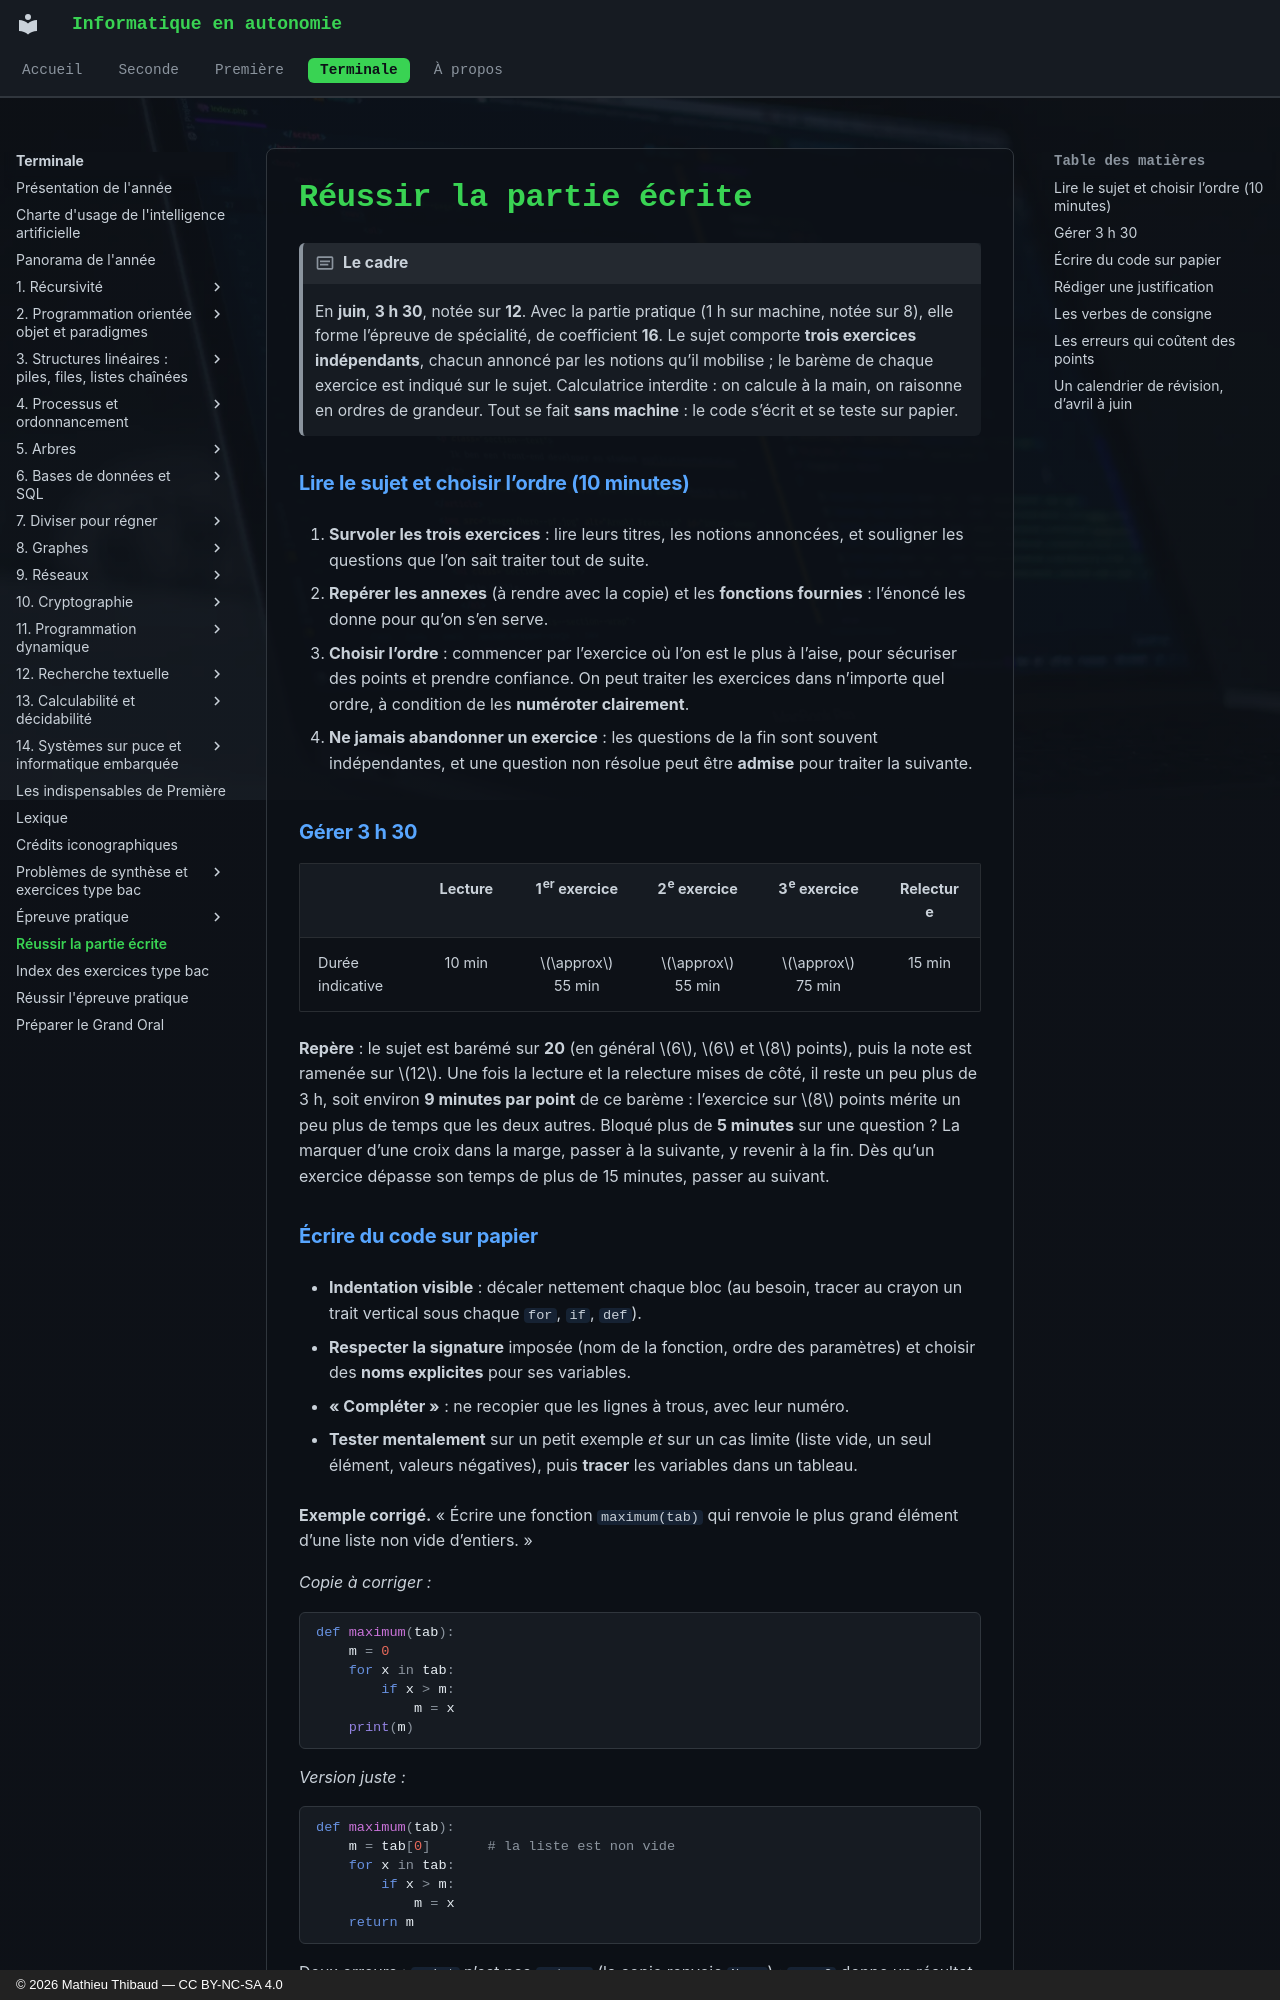

repository: MathThibaud/informatique-en-autonomie · page: terminale/reussir-la-partie-ecrite/index.html · generator: mkdocs · copyright: © 2026 Mathieu Thibaud — CC BY-NC-SA 4.0

# Réussir la partie écrite

!!! encadre "Le cadre"

    En **juin**, **3 h 30**, notée sur **12**. Avec la partie pratique (1 h sur machine, notée sur 8), elle forme l’épreuve de spécialité, de coefficient **16**. Le sujet comporte **trois exercices indépendants**, chacun annoncé par les notions qu’il mobilise ; le barème de chaque exercice est indiqué sur le sujet. Calculatrice interdite : on calcule à la main, on raisonne en ordres de grandeur. Tout se fait **sans machine** : le code s’écrit et se teste sur papier.

### Lire le sujet et choisir l’ordre (10 minutes)

1.  **Survoler les trois exercices** : lire leurs titres, les notions annoncées, et souligner les questions que l’on sait traiter tout de suite.

2.  **Repérer les annexes** (à rendre avec la copie) et les **fonctions fournies** : l’énoncé les donne pour qu’on s’en serve.

3.  **Choisir l’ordre** : commencer par l’exercice où l’on est le plus à l’aise, pour sécuriser des points et prendre confiance. On peut traiter les exercices dans n’importe quel ordre, à condition de les **numéroter clairement**.

4.  **Ne jamais abandonner un exercice** : les questions de la fin sont souvent indépendantes, et une question non résolue peut être **admise** pour traiter la suivante.

### Gérer 3 h 30

|  | **Lecture** | **1<sup>er</sup> exercice** | **2<sup>e</sup> exercice** | **3<sup>e</sup> exercice** | **Relecture** |
|:---|:--:|:--:|:--:|:--:|:--:|
| Durée indicative | 10 min | $\approx$ 55 min | $\approx$ 55 min | $\approx$ 75 min | 15 min |

**Repère** : le sujet est barémé sur **20** (en général $6$, $6$ et $8$ points), puis la note est ramenée sur $12$. Une fois la lecture et la relecture mises de côté, il reste un peu plus de 3 h, soit environ **9 minutes par point** de ce barème : l’exercice sur $8$ points mérite un peu plus de temps que les deux autres. Bloqué plus de **5 minutes** sur une question ? La marquer d’une croix dans la marge, passer à la suivante, y revenir à la fin. Dès qu’un exercice dépasse son temps de plus de 15 minutes, passer au suivant.

### Écrire du code sur papier

- **Indentation visible** : décaler nettement chaque bloc (au besoin, tracer au crayon un trait vertical sous chaque `for`, `if`, `def`).

- **Respecter la signature** imposée (nom de la fonction, ordre des paramètres) et choisir des **noms explicites** pour ses variables.

- **« Compléter »** : ne recopier que les lignes à trous, avec leur numéro.

- **Tester mentalement** sur un petit exemple *et* sur un cas limite (liste vide, un seul élément, valeurs négatives), puis **tracer** les variables dans un tableau.

**Exemple corrigé.** « Écrire une fonction `maximum(tab)` qui renvoie le plus grand élément d’une liste non vide d’entiers. »

*Copie à corriger :*

```python
def maximum(tab):
    m = 0
    for x in tab:
        if x > m:
            m = x
    print(m)
```

*Version juste :*

```python
def maximum(tab):
    m = tab[0]       # la liste est non vide
    for x in tab:
        if x > m:
            m = x
    return m
```

Deux erreurs : `print` n’est pas `return` (la copie renvoie `None`) ; `m = 0` donne un résultat faux pour `[-3, -1, -7]` (la copie affiche `0`, la version juste renvoie `-1`). **Trace** de `maximum([4, 9, 2])` :

| `x` |  —  | `4` | `9` | `2` |
|:---:|:---:|:---:|:---:|:---:|
| `m` | `4` | `4` | `9` | `9` |

renvoie `9`.
